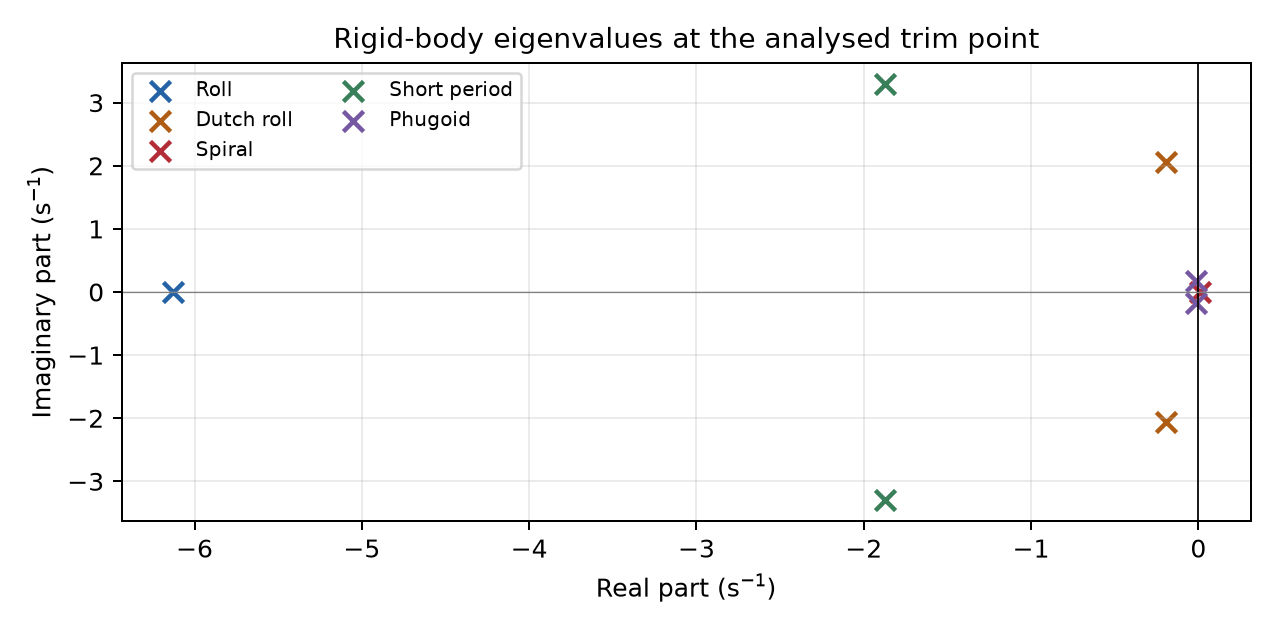

Values plotted in this chart, from the file beside it:
AVL mode, preliminary identification, real (1/s), imaginary (1/s)
1, Roll, -6.128, 0.0
2, Dutch roll, -0.1948, 2.064
3, Dutch roll, -0.1948, -2.064
4, Spiral, 0.007763, 0.0
5, Short period, -1.874, 3.3
6, Short period, -1.874, -3.3
7, Phugoid, -0.01649, 0.1764
8, Phugoid, -0.01649, -0.1764
